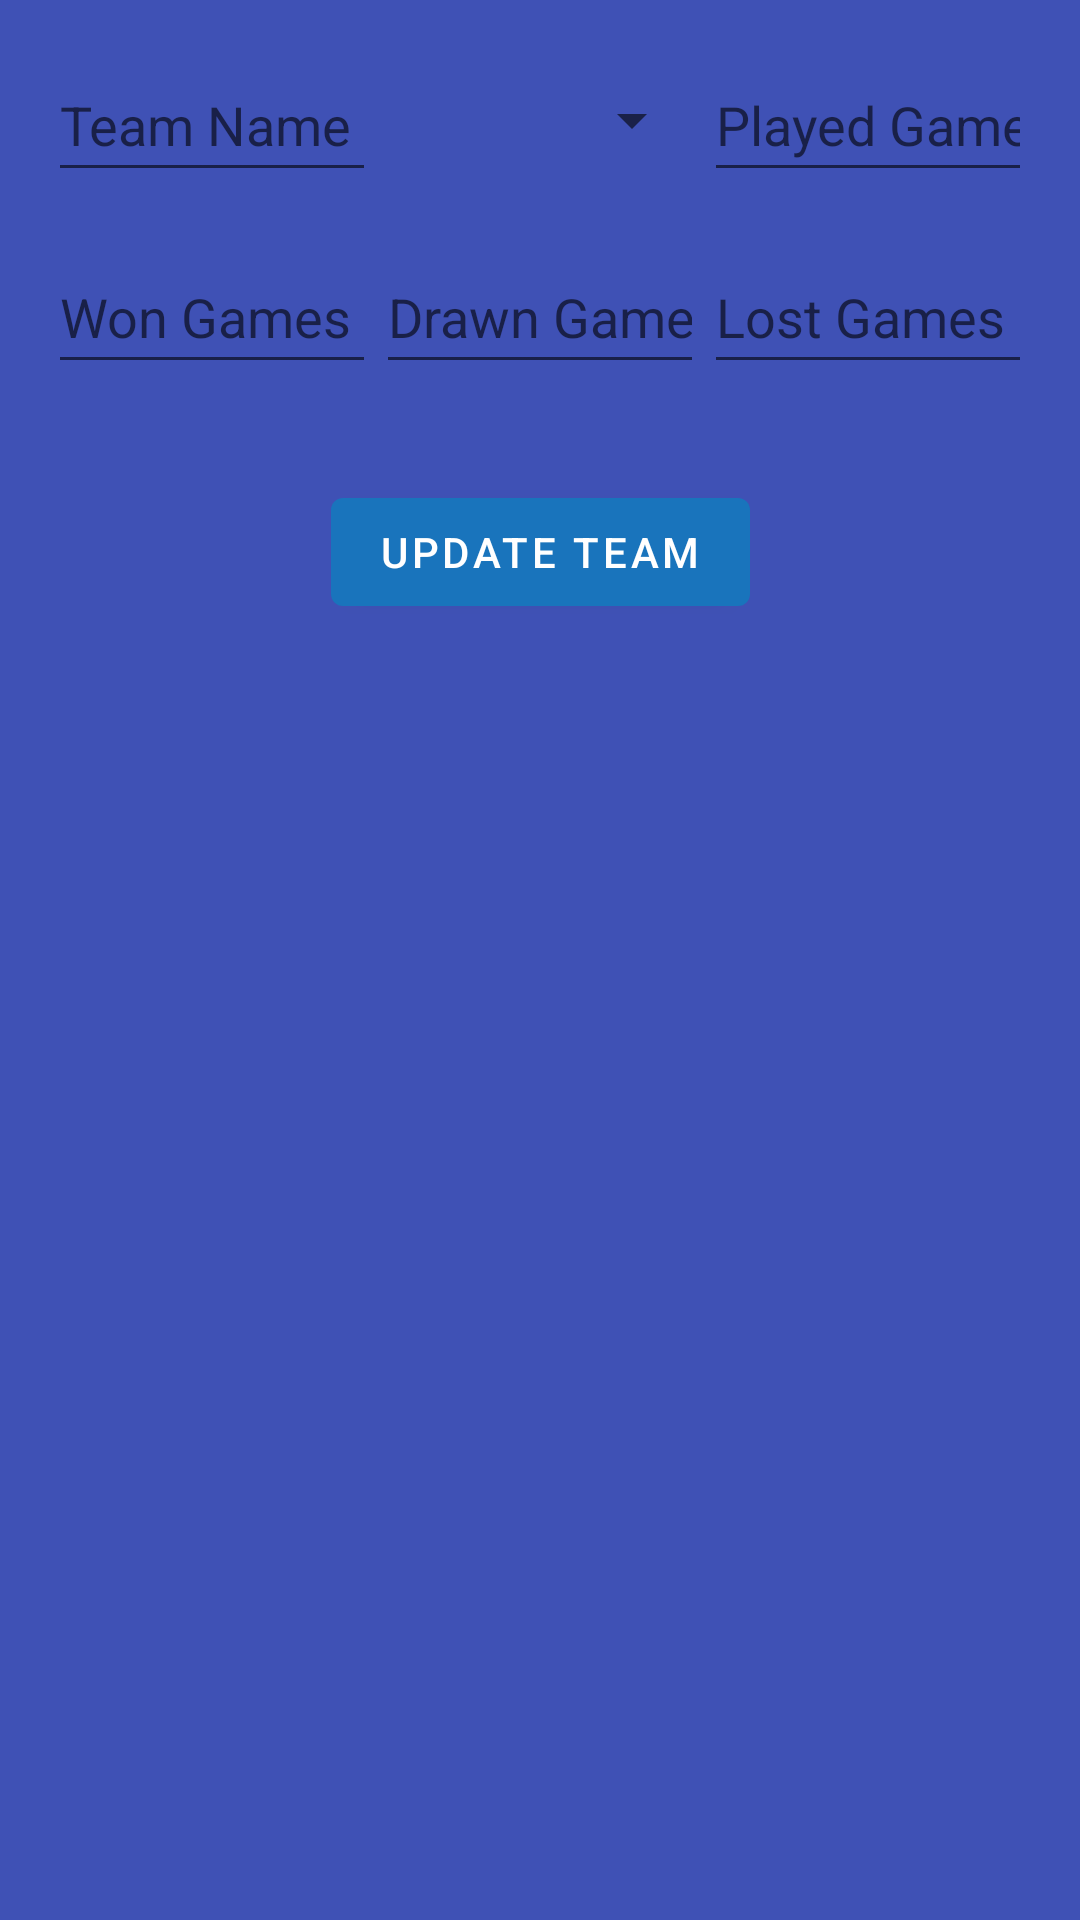

Layout XML and referenced resources for this Android screen:
<!-- AndroidManifest.xml: application theme Theme.WorldCupDatabaseApplication -->
<!-- res/layout/fragment_edit_details.xml -->
<?xml version="1.0" encoding="utf-8"?>
<ScrollView xmlns:android="http://schemas.android.com/apk/res/android"
    xmlns:app="http://schemas.android.com/apk/res-auto"
    xmlns:tools="http://schemas.android.com/tools"
    android:layout_width="match_parent"
    android:layout_height="match_parent"
    android:fillViewport="true"
    tools:context=".EditDetailsFragment">

    <androidx.constraintlayout.widget.ConstraintLayout
        android:layout_width="match_parent"
        android:layout_height="wrap_content"
        android:background="#3F51B5"
        android:padding="16dp">

        <EditText
            android:id="@+id/teamNameEditText"
            android:layout_width="0dp"
            android:layout_height="wrap_content"
            android:hint="@string/team_name"
            android:minHeight="48dp"
            app:layout_constraintEnd_toStartOf="@+id/continentSpinner"
            app:layout_constraintHorizontal_bias="0.5"
            app:layout_constraintStart_toStartOf="parent"
            app:layout_constraintTop_toTopOf="parent" />

        <Spinner
            android:id="@+id/continentSpinner"
            android:layout_width="0dp"
            android:layout_height="wrap_content"
            android:minHeight="48dp"
            app:layout_constraintEnd_toStartOf="@+id/playedEditText"
            app:layout_constraintHorizontal_bias="0.5"
            app:layout_constraintStart_toEndOf="@+id/teamNameEditText"
            app:layout_constraintTop_toTopOf="@+id/teamNameEditText"
            tools:ignore="SpeakableTextPresentCheck" />

        <EditText
            android:id="@+id/playedEditText"
            android:layout_width="0dp"
            android:layout_height="wrap_content"
            android:hint="@string/played_games"
            android:inputType="number"
            android:minHeight="48dp"
            app:layout_constraintEnd_toEndOf="parent"
            app:layout_constraintHorizontal_bias="0.5"
            app:layout_constraintStart_toEndOf="@+id/continentSpinner"
            app:layout_constraintTop_toTopOf="@+id/continentSpinner" />

        <EditText
            android:id="@+id/wonEditText"
            android:layout_width="0dp"
            android:layout_height="wrap_content"
            android:layout_marginTop="16dp"
            android:hint="@string/won_games"
            android:inputType="number"
            android:minHeight="48dp"
            app:layout_constraintEnd_toStartOf="@+id/drawnEditText"
            app:layout_constraintHorizontal_bias="0.5"
            app:layout_constraintStart_toStartOf="parent"
            app:layout_constraintTop_toBottomOf="@+id/teamNameEditText" />

        <EditText
            android:id="@+id/drawnEditText"
            android:layout_width="0dp"
            android:layout_height="wrap_content"
            android:layout_marginTop="16dp"
            android:hint="@string/drawn_games"
            android:inputType="number"
            android:minHeight="48dp"
            app:layout_constraintEnd_toStartOf="@+id/lostEditText"
            app:layout_constraintHorizontal_bias="0.5"
            app:layout_constraintStart_toEndOf="@+id/wonEditText"
            app:layout_constraintTop_toBottomOf="@+id/continentSpinner" />

        <EditText
            android:id="@+id/lostEditText"
            android:layout_width="0dp"
            android:layout_height="wrap_content"
            android:layout_marginTop="16dp"
            android:hint="@string/lost_games"
            android:inputType="number"
            android:minHeight="48dp"
            app:layout_constraintEnd_toEndOf="parent"
            app:layout_constraintHorizontal_bias="0.5"
            app:layout_constraintStart_toEndOf="@+id/drawnEditText"
            app:layout_constraintTop_toBottomOf="@+id/playedEditText" />

        <com.google.android.material.button.MaterialButton
            android:id="@+id/updateButton"
            android:layout_width="wrap_content"
            android:layout_height="wrap_content"
            android:layout_marginTop="32dp"
            android:text="@string/update_team"
            app:backgroundTint="#1974BC"
            app:layout_constraintEnd_toEndOf="parent"
            app:layout_constraintStart_toStartOf="parent"
            app:layout_constraintTop_toBottomOf="@+id/wonEditText" />

    </androidx.constraintlayout.widget.ConstraintLayout>
</ScrollView>
<!-- resources referenced by this layout -->
<resources>
  <string name="drawn_games">Drawn Games</string>
  <string name="lost_games">Lost Games</string>
  <string name="played_games">Played Games</string>
  <string name="team_name">Team Name</string>
  <string name="update_team">Update Team</string>
  <string name="won_games">Won Games</string>
  <style name="Theme.WorldCupDatabaseApplication" parent="Theme.MaterialComponents.DayNight.DarkActionBar">
          
          <item name="colorPrimary">@color/purple_500</item>
          <item name="colorPrimaryVariant">@color/purple_700</item>
          <item name="colorOnPrimary">@color/white</item>
          
          <item name="colorSecondary">@color/teal_200</item>
          <item name="colorSecondaryVariant">@color/teal_700</item>
          <item name="colorOnSecondary">@color/black</item>
          
          <item name="android:statusBarColor">?attr/colorPrimaryVariant</item>
          
      </style>
  <!-- not gathered from this repository: default colours our renderer supplied (Android Studio template values) -->
  <color name="purple_500">#FF6200EE</color>
  <color name="purple_700">#FF3700B3</color>
  <color name="teal_200">#FF03DAC5</color>
  <color name="teal_700">#FF018786</color>
  <color name="black">#FF000000</color>
  <color name="white">#FFFFFFFF</color>
</resources>
